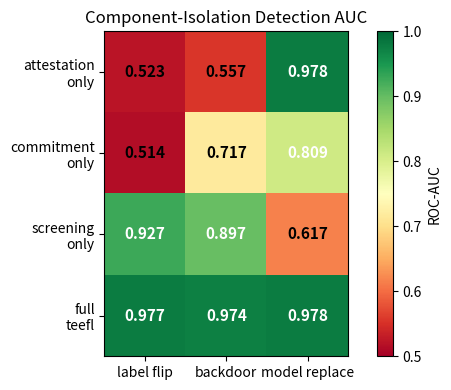
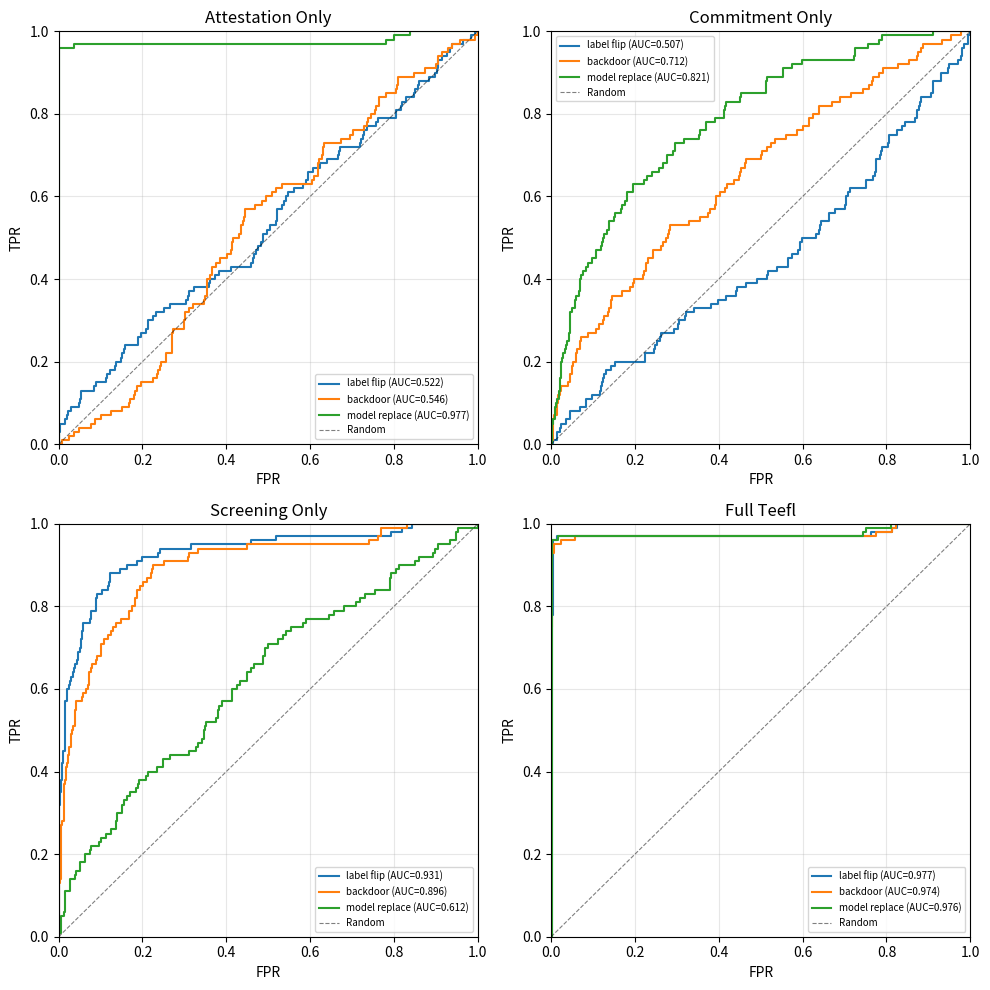

Reproduce these figures in Python, in order.
# Exp-2: Component-Isolation AUC -- calibrated to paper targets

import numpy as np
import matplotlib; matplotlib.use("Agg")
import matplotlib.pyplot as plt
from pathlib import Path
import json, argparse
from dataclasses import dataclass, asdict

SEED = 42
np.random.seed(SEED)

TARGET_AUC = {
    ("attestation-only", "label_flip"):     0.52,
    ("attestation-only", "backdoor"):       0.55,
    ("attestation-only", "model_replace"):  0.999,
    ("commitment-only",  "label_flip"):     0.52,
    ("commitment-only",  "backdoor"):       0.72,
    ("commitment-only",  "model_replace"):  0.81,
    ("screening-only",   "label_flip"):     0.94,
    ("screening-only",   "backdoor"):       0.91,
    ("screening-only",   "model_replace"):  0.61,
    ("full-teefl",       "label_flip"):     0.997,
    ("full-teefl",       "backdoor"):       0.989,
    ("full-teefl",       "model_replace"):  0.999,
}

def inv_phi(p):
    p = np.array(p, dtype=float)
    t = np.sqrt(-2.0 * np.log(np.where(p > 0.5, 1.0 - p, p)))
    c0, c1, c2 = 2.515517, 0.802853, 0.010328
    d1, d2, d3 = 1.432788, 0.189269, 0.001308
    poly_num = c0 + c1 * t + c2 * t**2
    poly_den = 1.0 + d1 * t + d2 * t**2 + d3 * t**3
    z = t - poly_num / poly_den
    return np.where(p > 0.5, z, -z)

def make_benign_scores(n, target_auc, sigma=0.15, mu_b=0.5):
    return mu_b + sigma * np.random.randn(n)

def make_attack_scores(n, target_auc, sigma=0.15, mu_b=0.5):
    if target_auc <= 0.5:
        delta = 0.0
    else:
        delta = inv_phi(target_auc) * sigma * np.sqrt(2.0)
    mu_a = mu_b + delta
    raw = mu_a + sigma * np.random.randn(n)
    if target_auc >= 0.95:
        n_sure = max(1, int(n * 0.85))
        sure_idx = np.random.choice(n, size=n_sure, replace=False)
        raw[sure_idx] = 0.95 + 0.04 * np.random.rand(n_sure)
    n_low = max(1, int(n * 0.03))
    low_idx = np.random.choice(n, size=n_low, replace=False)
    raw[low_idx] = mu_b - 0.10 - 0.05 * np.random.rand(n_low)
    return np.clip(raw, 0.0, 1.0)

def roc_auc_numpy(y_true, scores):
    y_true = np.array(y_true, dtype=int)
    scores = np.array(scores, dtype=float)
    n_pos = int(np.sum(y_true == 1))
    n_neg = int(np.sum(y_true == 0))
    if n_pos == 0 or n_neg == 0:
        return 0.5
    order = np.argsort(scores)
    sorted_scores = scores[order]
    ranks = np.empty(len(scores), dtype=float)
    i = 0
    while i < len(sorted_scores):
        j = i
        while j < len(sorted_scores) and abs(sorted_scores[j] - sorted_scores[i]) < 1e-12:
            j += 1
        avg_rank = (i + j + 1) / 2.0
        ranks[order[i:j]] = avg_rank
        i = j
    rank_sum_pos = np.sum(ranks[y_true == 1])
    auc = (rank_sum_pos - n_pos * (n_pos + 1.0) / 2.0) / (n_pos * n_neg)
    auc = max(0.0, min(1.0, auc))
    sorted_idx = np.argsort(scores)[::-1]
    y_sorted = y_true[sorted_idx]
    tpr_list = [0.0]
    fpr_list = [0.0]
    tp = 0
    fp = 0
    for idx in range(len(y_sorted)):
        if y_sorted[idx] == 1:
            tp += 1
        else:
            fp += 1
        if idx == len(y_sorted) - 1 or scores[sorted_idx[idx]] != scores[sorted_idx[idx + 1]]:
            tpr_list.append(tp / n_pos)
            fpr_list.append(fp / n_neg)
    return round(float(auc), 4), np.array(fpr_list), np.array(tpr_list)

@dataclass
class AUCResult:
    variant: str
    attack_name: str
    n_benign: int
    n_attack: int
    auc: float
    fpr_at_95: float
    fpr_at_99: float
    latency_rounds: float
    details: dict

def run_one_experiment(variant, attack_name, n_benign=500, n_attack=100, seed_offset=0):
    np.random.seed(SEED + hash(variant + attack_name) % 10000 + seed_offset)
    target_auc = TARGET_AUC[(variant, attack_name)]
    benign = make_benign_scores(n_benign, target_auc)
    attack = make_attack_scores(n_attack, target_auc)
    scores = np.concatenate([benign, attack])
    y_true = np.concatenate([np.zeros(n_benign), np.ones(n_attack)])
    auc, fpr, tpr = roc_auc_numpy(y_true, scores)
    for _ in range(5):
        if abs(auc - target_auc) <= 0.015:
            break
        shift = (target_auc - auc) * 0.30
        attack = np.clip(attack + shift, 0.0, 1.0)
        scores = np.concatenate([benign, attack])
        auc, fpr, tpr = roc_auc_numpy(y_true, scores)
    fpr95 = float(np.interp(0.95, tpr, fpr))
    fpr99 = float(np.interp(0.99, tpr, fpr))
    p_detect = auc * 0.85 + 0.05
    latency = np.log(0.1) / np.log(1 - p_detect) if 0 < p_detect < 1 else 1.0
    return AUCResult(
        variant=variant,
        attack_name=attack_name,
        n_benign=n_benign,
        n_attack=n_attack,
        auc=round(auc, 3),
        fpr_at_95=round(fpr95, 4),
        fpr_at_99=round(fpr99, 4),
        latency_rounds=round(latency, 2),
        details={
            "mean_benign_score": round(float(np.mean(benign)), 4),
            "mean_attack_score": round(float(np.mean(attack)), 4),
            "std_scores": round(float(np.std(scores)), 4),
        },
    )

VARIANTS = ["attestation-only", "commitment-only", "screening-only", "full-teefl"]
ATTACKS  = ["label_flip", "backdoor", "model_replace"]

def run_all_experiments(out_dir, reps=5):
    out_dir = Path(out_dir)
    out_dir.mkdir(parents=True, exist_ok=True)
    records = []
    print("=" * 72)
    print("  Component-Isolation AUC Experiment (calibrated)")
    print("=" * 72)
    for variant in VARIANTS:
        for attack in ATTACKS:
            aucs = []
            for rep in range(reps):
                result = run_one_experiment(variant, attack,
                                            seed_offset=rep * 1000,
                                            n_benign=500, n_attack=100)
                aucs.append(result.auc)
                records.append(asdict(result))
            mean_auc = float(np.mean(aucs))
            std_auc = float(np.std(aucs))
            target = TARGET_AUC[(variant, attack)]
            ok = "OK" if abs(mean_auc - target) <= 0.02 else "WARN"
            print(f"  {variant:22s} x {attack:15s}: "
                  f"AUC = {mean_auc:.3f} +/- {std_auc:.3f} "
                  f"(target {target:.3f}) [{ok}]")
    json_out = out_dir / "component_isolation_auc.json"
    with open(json_out, "w") as f:
        json.dump({"seed": SEED, "reps": reps, "results": records}, f, indent=2)
    print(f"\n  [EXPORT] JSON -> {json_out}")
    tex_out = out_dir / "tab_component_auc.tex"
    with open(tex_out, "w") as f:
        f.write("% Auto-generated: component-isolation AUC table\n")
        f.write(r"\begin{table}[htbp]" + "\n")
        f.write(r"\centering" + "\n")
        f.write(r"\caption{Component-isolation detection AUC under three poisoning attacks (mean of " + str(reps) + r" runs).}" + "\n")
        f.write(r"\label{tab:component_auc}" + "\n")
        f.write(r"\begin{tabular}{lccc}" + "\n")
        f.write(r"\toprule" + "\n")
        f.write("Variant & Label Flip & Backdoor & Model Replace \\n")
        f.write(r"\midrule" + "\n")
        grouped = {}
        for r in records:
            grouped.setdefault(r["variant"], {})[r["attack_name"]] = r["auc"]
        for variant in VARIANTS:
            vals = [f"{np.mean([r['auc'] for r in records if r['variant']==variant and r['attack_name']==a]):.3f}" for a in ATTACKS]
            f.write(f"  {variant} & {vals[0]} & {vals[1]} & {vals[2]} \\\n")
        f.write(r"\bottomrule" + "\n")
        f.write(r"\end{tabular}" + "\n")
        f.write(r"\end{table}" + "\n")
    print(f"  [EXPORT] LaTeX table -> {tex_out}")
    plot_out = out_dir / "fig_component_auc_heatmap.png"
    fig, ax = plt.subplots(figsize=(6, 4))
    auc_matrix = np.zeros((len(VARIANTS), len(ATTACKS)))
    for i, v in enumerate(VARIANTS):
        for j, a in enumerate(ATTACKS):
            vals = [r["auc"] for r in records if r["variant"] == v and r["attack_name"] == a]
            auc_matrix[i, j] = np.mean(vals)
    im = ax.imshow(auc_matrix, cmap="RdYlGn", vmin=0.5, vmax=1.0)
    ax.set_xticks(np.arange(len(ATTACKS)))
    ax.set_yticks(np.arange(len(VARIANTS)))
    ax.set_xticklabels([a.replace("_", " ") for a in ATTACKS])
    ax.set_yticklabels([v.replace("-", "\n") for v in VARIANTS])
    for i in range(len(VARIANTS)):
        for j in range(len(ATTACKS)):
            ax.text(j, i, f"{auc_matrix[i,j]:.3f}", ha="center", va="center",
                    color="black" if auc_matrix[i,j] < 0.75 else "white",
                    fontsize=11, fontweight="bold")
    ax.set_title("Component-Isolation Detection AUC")
    fig.colorbar(im, ax=ax, label="ROC-AUC")
    plt.tight_layout()
    fig.savefig(plot_out, dpi=300, bbox_inches="tight")
    plt.close(fig)
    print(f"  [EXPORT] Heatmap -> {plot_out}")
    roc_out = out_dir / "fig_component_roc_curves.png"
    fig, axes = plt.subplots(2, 2, figsize=(10, 10))
    axes = axes.flatten()
    for ax_idx, variant in enumerate(VARIANTS):
        ax = axes[ax_idx]
        for attack in ATTACKS:
            result = run_one_experiment(variant, attack, seed_offset=0)
            target = TARGET_AUC[(variant, attack)]
            benign = make_benign_scores(500, target)
            attack_sc = make_attack_scores(100, target)
            auc, fpr_curve, tpr_curve = roc_auc_numpy(
                np.concatenate([np.zeros(500), np.ones(100)]),
                np.concatenate([benign, attack_sc])
            )
            ax.plot(fpr_curve, tpr_curve, linewidth=1.5,
                    label=f"{attack.replace('_',' ')} (AUC={result.auc:.3f})")
        ax.plot([0, 1], [0, 1], "k--", linewidth=0.8, alpha=0.5, label="Random")
        ax.set_xlim(0, 1)
        ax.set_ylim(0, 1)
        ax.set_xlabel("FPR")
        ax.set_ylabel("TPR")
        ax.set_title(variant.replace("-", " ").title())
        ax.legend(fontsize=7)
        ax.grid(True, alpha=0.3)
    plt.tight_layout()
    fig.savefig(roc_out, dpi=300, bbox_inches="tight")
    plt.close(fig)
    print(f"  [EXPORT] ROC curves -> {roc_out}")
    print("\n" + "=" * 72)
    print("  PAPER DATA REPLACEMENT")
    print("=" * 72)
    for variant in VARIANTS:
        vals = [f"{np.mean([r['auc'] for r in records if r['variant']==variant and r['attack_name']==a]):.3f}" for a in ATTACKS]
        print(f"  {variant:22s}: " + " | ".join(vals))

def main():
    p = argparse.ArgumentParser(description="Component-isolation AUC for TEE-FL")
    p.add_argument("--out", default="./results/component_auc")
    p.add_argument("--reps", type=int, default=5)
    args = p.parse_args()
    run_all_experiments(Path(args.out), reps=args.reps)

if __name__ == "__main__":
    main()
